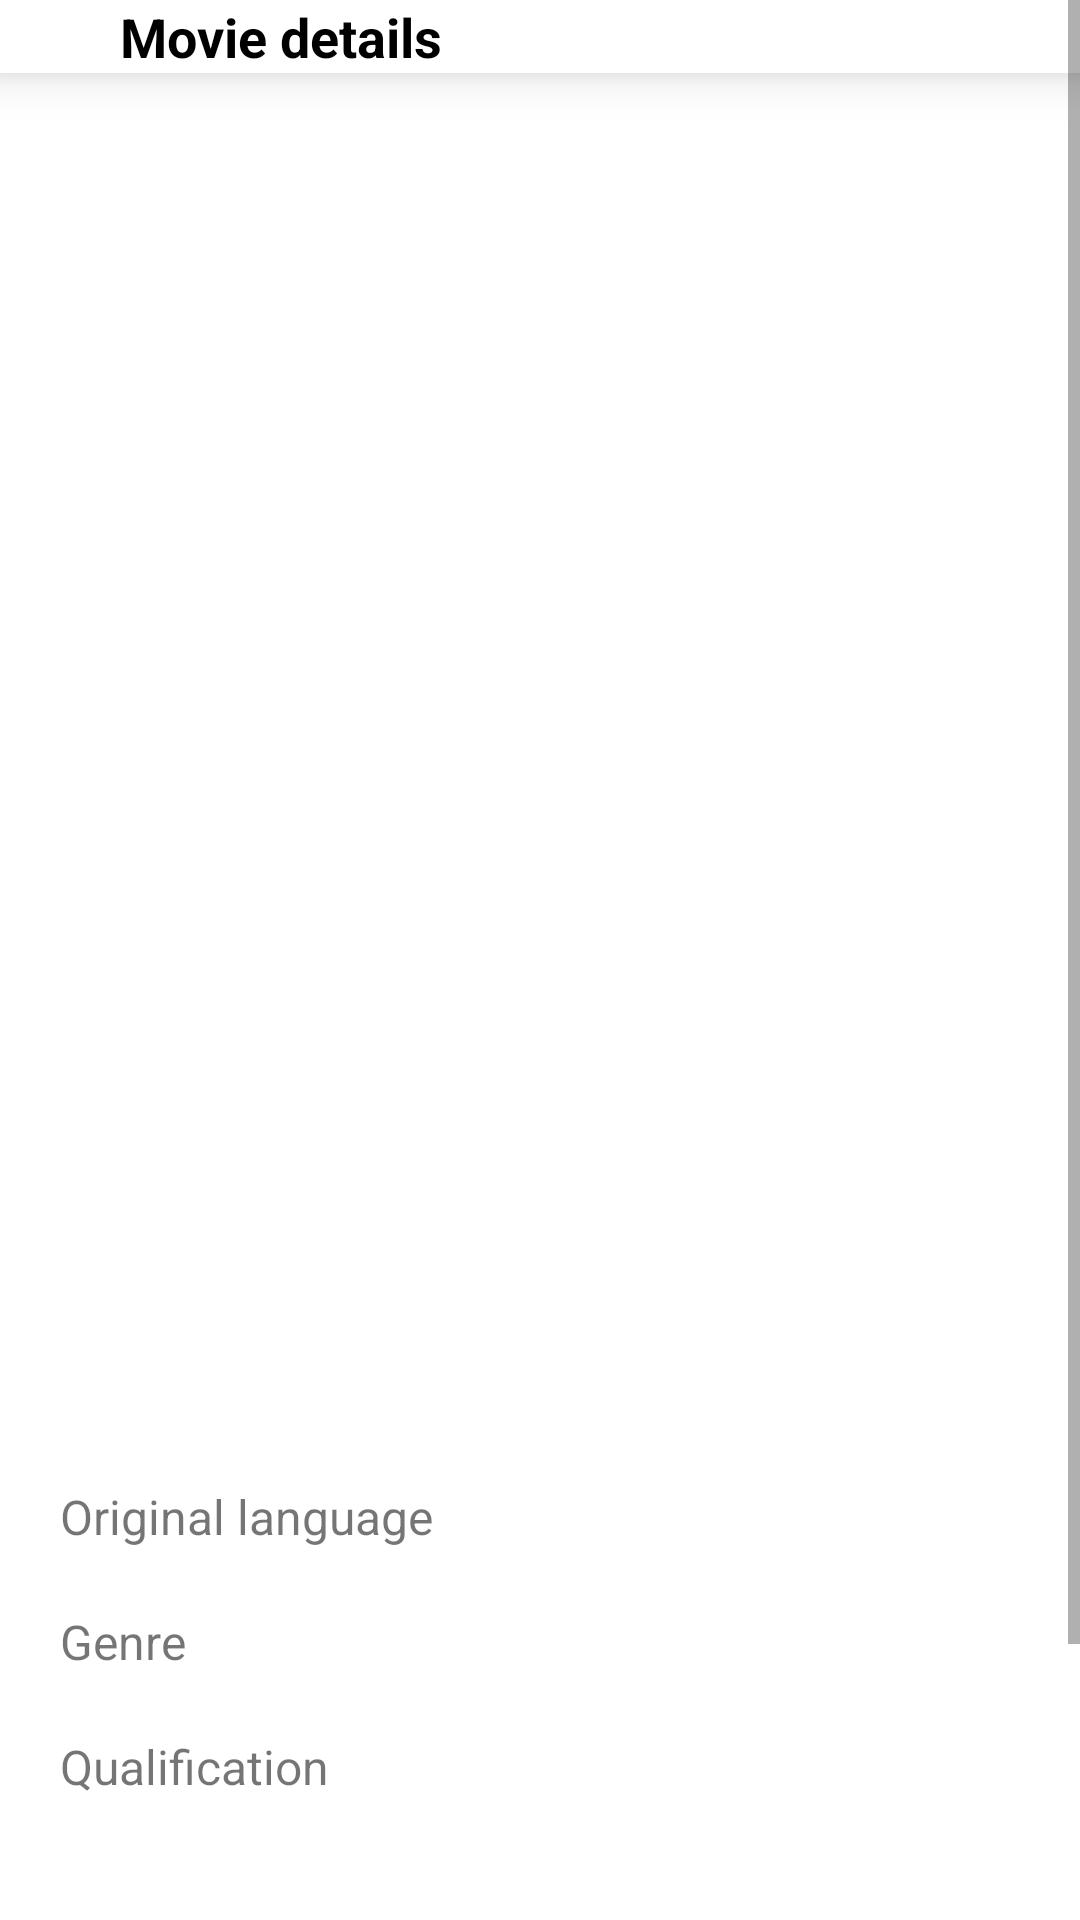

Reconstruct the res/layout file that produces this screen, plus the resources it refers to.
<!-- AndroidManifest.xml: application theme Theme.Default -->
<!-- res/layout/activity_movie_details.xml -->
<?xml version="1.0" encoding="utf-8"?>
<ScrollView xmlns:android="http://schemas.android.com/apk/res/android"
    xmlns:app="http://schemas.android.com/apk/res-auto"
    xmlns:tools="http://schemas.android.com/tools"
    android:layout_width="match_parent"
    android:layout_height="match_parent"
    tools:context=".ui.view.MovieDetailsActivity">

    <androidx.constraintlayout.widget.ConstraintLayout
        android:layout_width="match_parent"
        android:layout_height="wrap_content">

        <androidx.constraintlayout.widget.ConstraintLayout
            android:id="@+id/constraintTopBar"
            android:layout_width="match_parent"
            android:layout_height="@dimen/large_margin3"
            android:background="@color/white"
            android:elevation="@dimen/small_margin2"
            app:layout_constraintStart_toStartOf="parent"
            app:layout_constraintTop_toTopOf="parent">

            <ImageView
                android:id="@+id/imgBack"
                android:layout_width="wrap_content"
                android:layout_height="wrap_content"
                android:layout_marginStart="@dimen/normal_margin"
                android:background="?selectableItemBackgroundBorderless"
                android:src="@drawable/ic_left_arrow"
                app:layout_constraintBottom_toBottomOf="parent"
                app:layout_constraintStart_toStartOf="parent"
                app:layout_constraintTop_toTopOf="parent" />

            <TextView
                android:id="@+id/tvMovieDetails"
                android:layout_width="wrap_content"
                android:layout_height="wrap_content"
                android:layout_marginStart="@dimen/normal_margin"
                android:text="@string/movie_details"
                android:textColor="@color/black"
                android:textSize="@dimen/large_text_size"
                android:textStyle="bold"
                app:layout_constraintBottom_toBottomOf="parent"
                app:layout_constraintStart_toEndOf="@+id/imgBack"
                app:layout_constraintTop_toTopOf="parent" />

        </androidx.constraintlayout.widget.ConstraintLayout>

        <ImageView
            android:id="@+id/imgMovie"
            android:layout_width="match_parent"
            android:layout_height="@dimen/circle_size"
            android:layout_marginTop="@dimen/normal_margin"
            android:scaleType="fitXY"
            app:layout_constraintStart_toStartOf="parent"
            app:layout_constraintTop_toBottomOf="@+id/constraintTopBar"
            tools:src="@drawable/ic_launcher_background" />

        <TextView
            android:id="@+id/tvMovie"
            android:layout_width="wrap_content"
            android:layout_height="wrap_content"
            android:layout_marginStart="@dimen/normal_margin"
            android:layout_marginTop="@dimen/normal_margin"
            android:textColor="@color/black"
            android:textSize="@dimen/large_text_size"
            android:textStyle="bold"
            app:layout_constraintStart_toStartOf="parent"
            app:layout_constraintTop_toBottomOf="@+id/imgMovie"
            tools:text="Breaking Bad" />

        <TextView
            android:id="@+id/tvReleaseDate"
            android:layout_width="wrap_content"
            android:layout_height="wrap_content"
            android:textColor="@color/black"
            android:textSize="@dimen/large_text_size"
            app:layout_constraintStart_toStartOf="@+id/tvMovie"
            app:layout_constraintTop_toBottomOf="@+id/tvMovie"
            tools:text="2011" />

        <TextView
            android:id="@+id/tvDescription"
            android:layout_width="@dimen/zero_dp"
            android:layout_height="wrap_content"
            android:layout_marginTop="@dimen/normal_margin"
            android:layout_marginEnd="@dimen/normal_margin"
            android:lineSpacingExtra="@dimen/small_margin"
            android:textColor="@color/black"
            android:textSize="@dimen/medium_text_size"
            app:layout_constraintEnd_toEndOf="parent"
            app:layout_constraintStart_toStartOf="@+id/tvMovie"
            app:layout_constraintTop_toBottomOf="@+id/tvReleaseDate"
            tools:text="Breaking Bad is an American drama television series created and produced by Vince Gilligan. Tells the story of Walter White" />

        <View
            android:id="@+id/viewBar1"
            android:layout_width="match_parent"
            android:layout_height="@dimen/one_dp"
            android:layout_marginStart="@dimen/normal_margin"
            android:layout_marginTop="@dimen/normal_margin"
            android:layout_marginEnd="@dimen/normal_margin"
            android:background="@color/gray"
            app:layout_constraintEnd_toEndOf="parent"
            app:layout_constraintStart_toStartOf="parent"
            app:layout_constraintTop_toBottomOf="@+id/tvDescription" />

        <TextView
            android:id="@+id/tvOriginalLanguage"
            android:layout_width="wrap_content"
            android:layout_height="wrap_content"
            android:layout_marginTop="@dimen/normal_margin"
            android:text="@string/original_language"
            android:textSize="@dimen/medium_text_size"
            app:layout_constraintStart_toStartOf="@id/tvMovie"
            app:layout_constraintTop_toBottomOf="@+id/viewBar1" />

        <TextView
            android:id="@+id/tvLanguage"
            android:layout_width="wrap_content"
            android:layout_height="wrap_content"
            android:layout_marginEnd="@dimen/normal_margin"
            android:textColor="@color/black"
            android:textSize="@dimen/medium_text_size"
            app:layout_constraintBottom_toBottomOf="@+id/tvOriginalLanguage"
            app:layout_constraintEnd_toEndOf="parent"
            app:layout_constraintTop_toTopOf="@+id/tvOriginalLanguage"
            tools:text="English" />

        <TextView
            android:id="@+id/tvGenreTitle"
            android:layout_width="wrap_content"
            android:layout_height="wrap_content"
            android:layout_marginTop="@dimen/normal_margin"
            android:text="@string/genre"
            android:textSize="@dimen/medium_text_size"
            app:layout_constraintStart_toStartOf="@id/tvMovie"
            app:layout_constraintTop_toBottomOf="@+id/tvOriginalLanguage" />

        <TextView
            android:id="@+id/tvGenre"
            android:layout_width="wrap_content"
            android:layout_height="wrap_content"
            android:layout_marginEnd="@dimen/normal_margin"
            android:textColor="@color/black"
            android:textSize="@dimen/medium_text_size"
            app:layout_constraintBottom_toBottomOf="@+id/tvGenreTitle"
            app:layout_constraintEnd_toEndOf="parent"
            app:layout_constraintTop_toTopOf="@+id/tvGenreTitle"
            tools:text="Action" />

        <TextView
            android:id="@+id/tvQualificationTitle"
            android:layout_width="wrap_content"
            android:layout_height="wrap_content"
            android:layout_marginTop="@dimen/normal_margin"
            android:text="@string/qualification"
            android:textSize="@dimen/medium_text_size"
            app:layout_constraintStart_toStartOf="@id/tvMovie"
            app:layout_constraintTop_toBottomOf="@+id/tvGenre" />

        <TextView
            android:id="@+id/tvQualification"
            android:layout_width="wrap_content"
            android:layout_height="wrap_content"
            android:layout_marginEnd="@dimen/normal_margin"
            android:textColor="@color/black"
            android:textSize="@dimen/medium_text_size"
            app:layout_constraintBottom_toBottomOf="@+id/tvQualificationTitle"
            app:layout_constraintEnd_toEndOf="parent"
            app:layout_constraintTop_toTopOf="@+id/tvQualificationTitle"
            tools:text="★ 4.7" />

        <View
            android:id="@+id/viewBar2"
            android:layout_width="match_parent"
            android:layout_height="@dimen/one_dp"
            android:layout_marginStart="@dimen/normal_margin"
            android:layout_marginTop="@dimen/normal_margin"
            android:layout_marginEnd="@dimen/normal_margin"
            android:background="@color/gray"
            app:layout_constraintEnd_toEndOf="parent"
            app:layout_constraintStart_toStartOf="parent"
            app:layout_constraintTop_toBottomOf="@+id/tvQualificationTitle" />

        <androidx.appcompat.widget.AppCompatButton
            android:id="@+id/btFavorite"
            android:layout_width="match_parent"
            android:layout_height="wrap_content"
            android:layout_marginStart="@dimen/normal_margin"
            android:layout_marginTop="@dimen/large_margin2"
            android:layout_marginEnd="@dimen/normal_margin"
            android:layout_marginBottom="@dimen/large_margin2"
            android:background="@drawable/blue_bordered_rectangle_background"
            android:textAllCaps="false"
            android:textColor="@color/white"
            android:textSize="@dimen/large_text_size"
            app:layout_constraintBottom_toBottomOf="parent"
            app:layout_constraintEnd_toEndOf="parent"
            app:layout_constraintStart_toStartOf="parent"
            app:layout_constraintTop_toBottomOf="@+id/viewBar2"
            tools:text="@string/add_to_favorites" />

    </androidx.constraintlayout.widget.ConstraintLayout>

</ScrollView>
<!-- resources referenced by this layout -->
<resources>
  <color name="black">#000000</color>
  <color name="gray">#E3E3E3</color>
  <color name="white">#ffffff</color>
  <dimen name="circle_size">300dp</dimen>
  <dimen name="large_margin2">40dp</dimen>
  <dimen name="large_text_size">18sp</dimen>
  <dimen name="medium_text_size">16sp</dimen>
  <dimen name="normal_margin">20dp</dimen>
  <dimen name="small_margin">5dp</dimen>
  <dimen name="small_margin2">10dp</dimen>
  <dimen name="zero_dp">0dp</dimen>
  <!-- drawable blue_bordered_rectangle_background (drawable) -->
  <?xml version="1.0" encoding="utf-8"?>
  <shape android:shape="rectangle" xmlns:android="http://schemas.android.com/apk/res/android">
  
      <corners android:radius="@dimen/small_margin"/>
  
      <solid android:color="@color/light_blue"/>
  
  </shape>
  <string name="add_to_favorites">Add to favorites</string>
  <string name="genre">Genre</string>
  <string name="movie_details">Movie details</string>
  <string name="original_language">Original language</string>
  <string name="qualification">Qualification</string>
  <style name="Theme.Default" parent="Theme.MaterialComponents.DayNight.NoActionBar">
          <item name="colorPrimary">@color/white</item>
          <item name="colorPrimaryDark">@color/light_gray</item>
          <item name="android:navigationBarColor">@color/white</item>
          <item name="colorAccent">@color/light_blue</item>
          <item name="android:windowLightStatusBar">true</item>
      </style>
  <color name="light_blue">#1C86DA</color>
  <color name="light_gray">#fafafa</color>
</resources>
